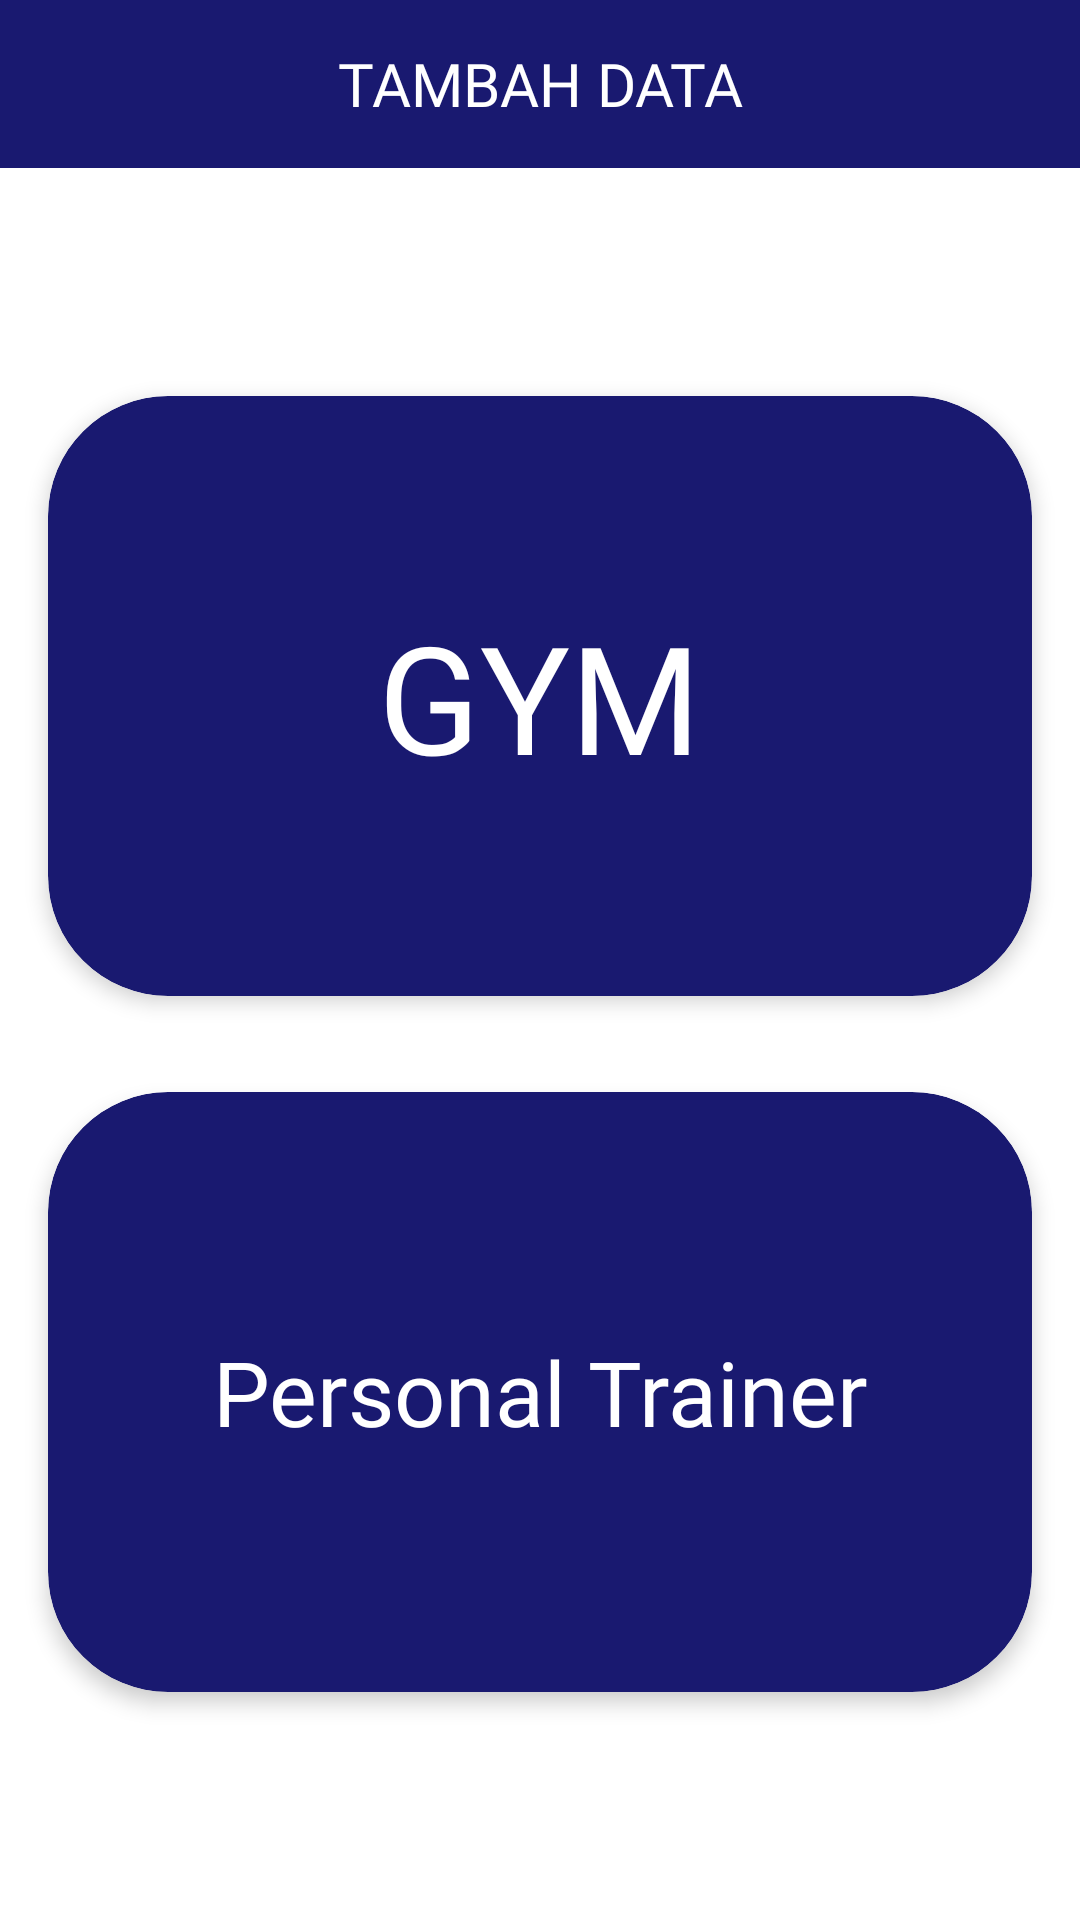

Write the Android layout XML for this screen, with the resource values it uses.
<!-- AndroidManifest.xml: application theme AppTheme -->
<!-- res/layout/activity_pilih_tambah.xml -->
<?xml version="1.0" encoding="utf-8"?>
<androidx.appcompat.widget.LinearLayoutCompat xmlns:android="http://schemas.android.com/apk/res/android"
    xmlns:app="http://schemas.android.com/apk/res-auto"
    xmlns:tools="http://schemas.android.com/tools"
    xmlns:card_view="http://schemas.android.com/apk/res-auto"
    android:layout_width="match_parent"
    android:layout_height="match_parent"
    android:orientation="vertical"
    android:background="@color/C5"
    tools:context=".PilihTambahActivity">


    <androidx.appcompat.widget.Toolbar
        android:id="@+id/tb"
        android:layout_width="match_parent"
        android:layout_height="wrap_content"
        android:background="@color/C1"
        app:contentInsetStart="0dp">

        <TextView
            android:id="@+id/article_heading"
            android:layout_width="match_parent"
            android:layout_height="match_parent"
            android:gravity="center"
            android:text="TAMBAH DATA"
            android:textColor="#FFFFFF"
            android:textSize="20sp"
            android:fontFamily="@font/montserratbold"/>




    </androidx.appcompat.widget.Toolbar>


    <LinearLayout
        android:layout_width="match_parent"
        android:layout_height="match_parent"
        android:orientation="vertical"
        android:gravity="center">

        <androidx.cardview.widget.CardView
            android:layout_width="match_parent"
            android:layout_height="200dp"
            android:layout_margin="16dp"
            android:clickable="true"
            android:onClick="formgym"
            card_view:cardCornerRadius="40dp"
            card_view:contentPadding="25dp"
            card_view:cardElevation="4dp"
            card_view:cardMaxElevation="6dp"
            app:cardBackgroundColor="@color/C1"
            >
            <LinearLayout
                android:layout_width="match_parent"
                android:layout_height="match_parent"
                android:orientation="vertical"
                android:gravity="center">

                <TextView
                    android:layout_width="wrap_content"
                    android:layout_height="wrap_content"
                    android:text="GYM"
                    android:textColor="@android:color/white"
                    android:textSize="50sp"
                    android:gravity="center"
                    android:fontFamily="@font/montserratbold"/>
            </LinearLayout>

        </androidx.cardview.widget.CardView>

        <androidx.cardview.widget.CardView
            android:layout_width="match_parent"
            android:layout_height="200dp"
            android:layout_margin="16dp"
            android:clickable="true"
            android:onClick="formtrainer"
            card_view:cardCornerRadius="40dp"
            card_view:contentPadding="25dp"
            card_view:cardElevation="4dp"
            card_view:cardMaxElevation="6dp"
            app:cardBackgroundColor="@color/C1"
            >

            <LinearLayout
                android:layout_width="match_parent"
                android:layout_height="match_parent"
                android:orientation="vertical"
                android:gravity="center">

                <TextView
                    android:layout_width="wrap_content"
                    android:layout_height="wrap_content"
                    android:text="Personal Trainer"
                    android:textColor="@android:color/white"
                    android:textSize="30sp"
                    android:gravity="center"
                    android:fontFamily="@font/montserratbold"/>
            </LinearLayout>
        </androidx.cardview.widget.CardView>

    </LinearLayout>

</androidx.appcompat.widget.LinearLayoutCompat>
<!-- resources referenced by this layout -->
<resources>
  <color name="C1">#191970</color>
  <color name="C5">#ffffff</color>
  <style name="AppTheme" parent="Theme.AppCompat.Light.NoActionBar">
          
          <item name="colorPrimary">@color/C1</item>
          <item name="colorPrimaryDark">@color/C1</item>
          <item name="colorAccent">@color/colorAccent</item>
      </style>
  <color name="colorAccent">#192965</color>
</resources>
